Labelled photos from "data-v1", an image-classification folder in jood-otoom/Capstone. The possible labels are: moderate accident, no accident, severe accident.

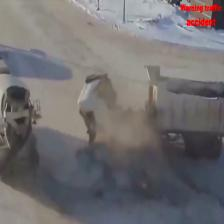
Label: severe accident

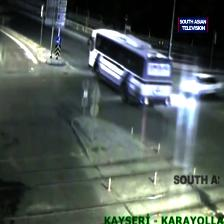
Label: no accident

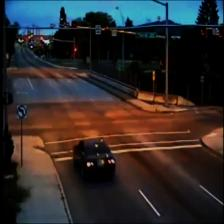
Label: no accident

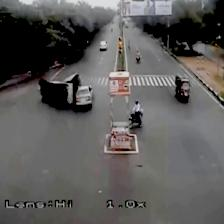
Label: moderate accident

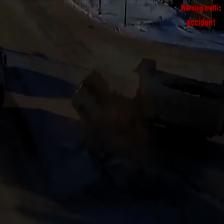
Label: severe accident

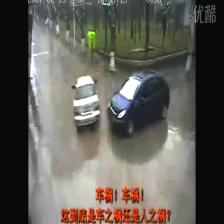
Label: moderate accident
